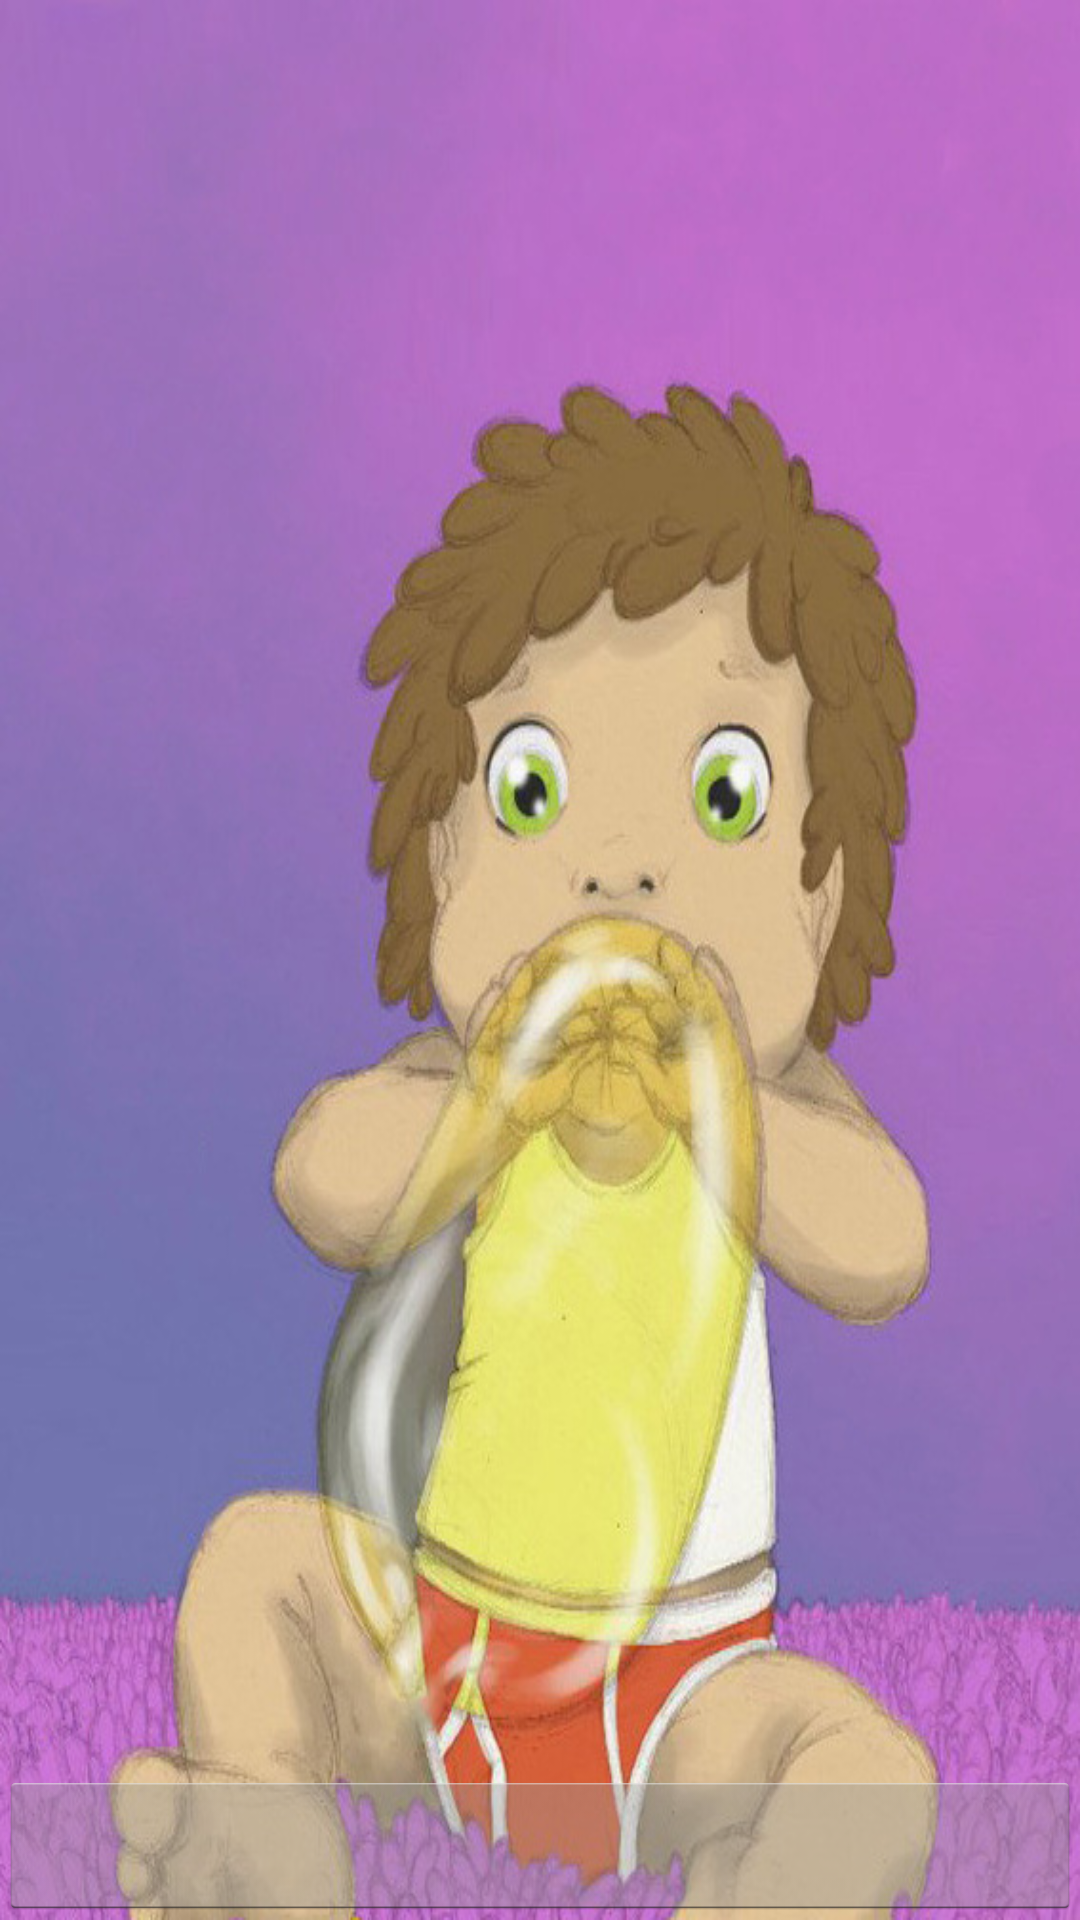

Write the Android layout XML for this screen, with the resource values it uses.
<!-- AndroidManifest.xml: application theme AppTheme -->
<!-- res/layout/activity_main.xml -->
<RelativeLayout xmlns:android="http://schemas.android.com/apk/res/android"
    xmlns:tools="http://schemas.android.com/tools"
	style="@style/custom_parent_layout"
    tools:context=".MainActivity" >
    

   
   
   
    
    
    
    
    
    
    
    <Button
        android:id="@+id/btnStartStopTimer"
        android:layout_width="match_parent"
        android:layout_height="wrap_content"
        android:layout_alignParentBottom="true"
        android:textColor="#FFFFFF"
        android:textSize="25sp"
        android:focusable="true"
        android:focusableInTouchMode="true"
        android:textStyle="bold" />

</RelativeLayout>
<!-- resources referenced by this layout -->
<resources>
  <!-- drawable bg: jpg bitmap (drawable-mdpi, 105302 bytes) -->
  <!-- drawable box1: png bitmap (drawable, 3236 bytes) -->
  <string name="btn_question_1">1. In the last 5 minutes was your baby mostly:</string>
  <string name="btn_question_2">2. Did the last 5 minutes feature any of these caregiving activities</string>
  <style name="custom_parent_layout">
            <item name="android:layout_width">match_parent</item>
            <item name="android:layout_height">wrap_content</item>
            <item name="android:background">@drawable/bg</item>
            <item name="android:paddingBottom">@dimen/activity_vertical_margin</item>
            <item name="android:paddingLeft">@dimen/activity_horizontal_margin</item>
            <item name="android:paddingRight">@dimen/activity_horizontal_margin</item>
            <item name="android:paddingTop">@dimen/activity_vertical_margin</item>
      </style>
  <style name="AppTheme" parent="android:Theme.Holo.Light">
          
      </style>
</resources>
